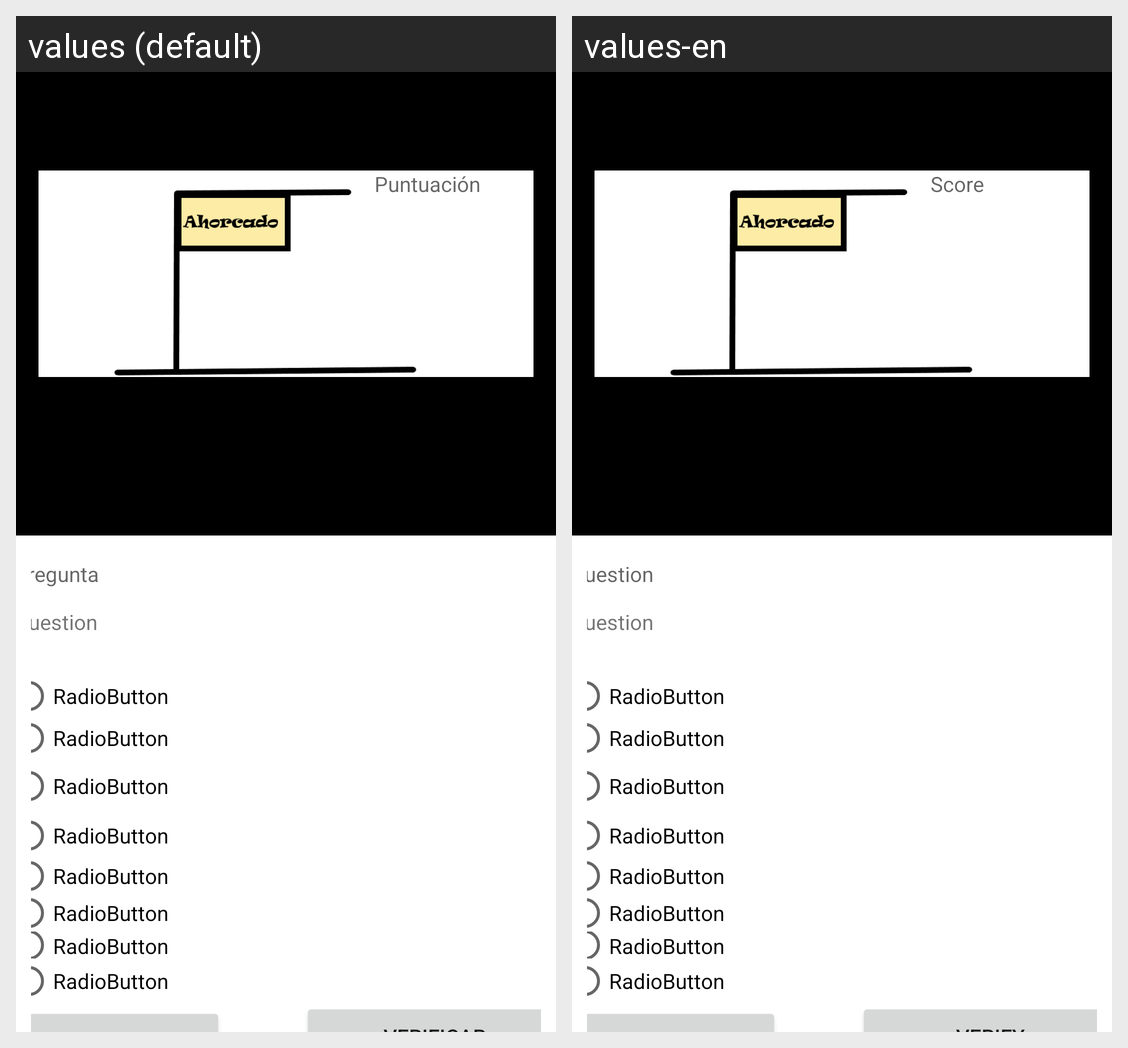

Translations of the strings shown on this Android screen, per locale in the grid:
Android screen res/layout/activity_actividad_juego1.xml rendered under 2 locales, left to right: values (default), values-en. Device: Nexus 5 (rendered at 1080×1920; each locale shown at half size, 540×960, under a caption strip naming it); theme Theme.Ahorcado_Juego.
Strings drawn on this screen, with the default value and each locale's value (text and hints the layout hard-codes, and strings that could not be matched under every locale, appear in the picture but are not listed):

Puntuacion
  values: Puntuación
  values-en: Score

TextoPregunta
  values: Pregunta
  values-en: Question

question
  values: Question
  values-en: Question
